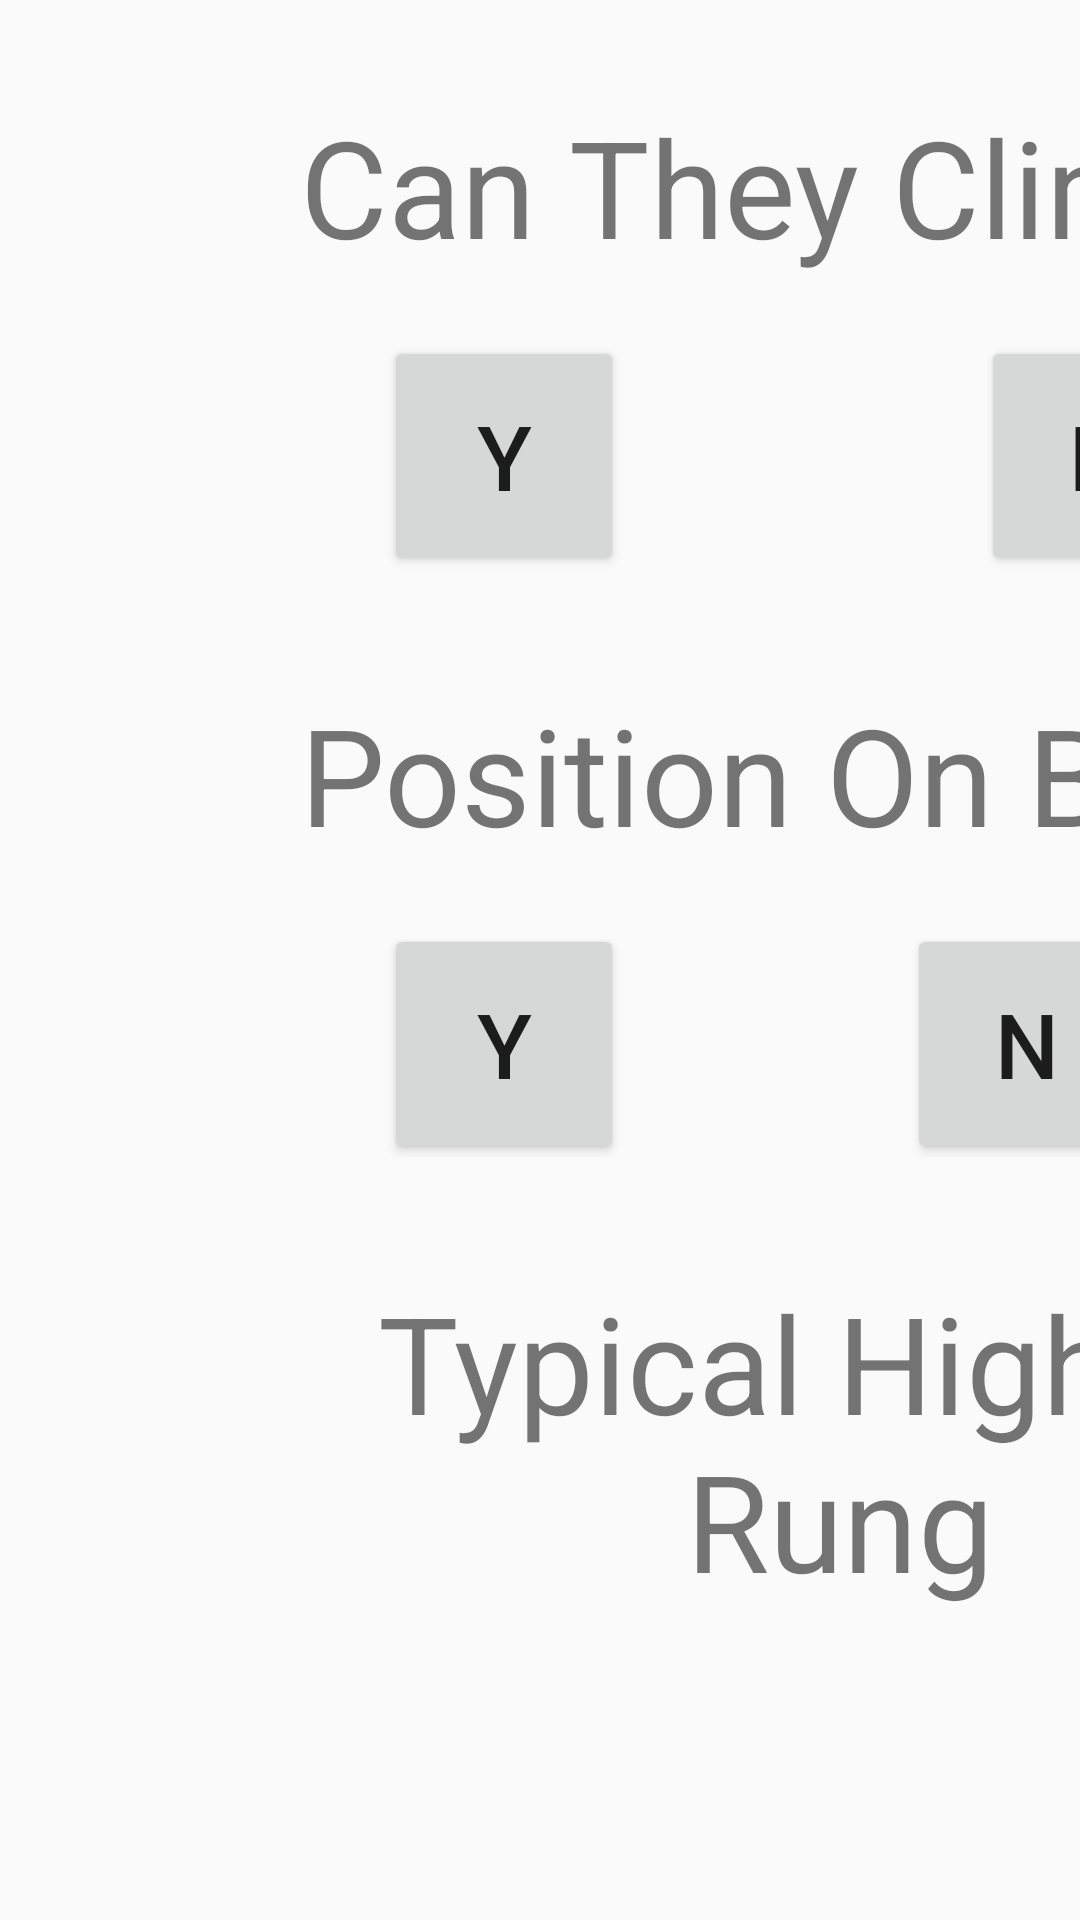

Android layout source for this screen:
<!-- AndroidManifest.xml: application theme AppTheme.NoActionBar -->
<!-- res/layout/fragment_endgame.xml -->
<?xml version="1.0" encoding="utf-8"?>
<android.support.constraint.ConstraintLayout xmlns:android="http://schemas.android.com/apk/res/android"
    xmlns:app="http://schemas.android.com/apk/res-auto"
    xmlns:tools="http://schemas.android.com/tools"
    android:id="@+id/constraintLayout"
    android:layout_width="match_parent"
    android:layout_height="match_parent"
    tools:context=".ui.main.PlaceholderFragment">

    <TextView
        android:id="@+id/canTheyClimb"
        android:layout_width="wrap_content"
        android:layout_height="wrap_content"
        android:layout_marginStart="100dp"
        android:layout_marginTop="32dp"
        android:text="@string/canTheyClimb"
        android:textAlignment="center"
        android:textSize="45sp"
        app:layout_constraintStart_toStartOf="parent"
        app:layout_constraintTop_toTopOf="parent" />

    <Button
        android:id="@+id/noCanTheyClimb"
        android:layout_width="80dp"
        android:layout_height="80dp"
        android:layout_marginEnd="28dp"
        android:text="@string/NoButton"
        android:textSize="30sp"
        app:layout_constraintEnd_toEndOf="@+id/canTheyClimb"
        app:layout_constraintTop_toTopOf="@+id/yesCanTheyClimb" />

    <Button
        android:id="@+id/yesCanTheyClimb"
        android:layout_width="80dp"
        android:layout_height="80dp"
        android:layout_marginStart="28dp"
        android:layout_marginTop="20dp"
        android:text="@string/YesButton"
        android:textSize="30sp"
        app:layout_constraintStart_toStartOf="@+id/canTheyClimb"
        app:layout_constraintTop_toBottomOf="@+id/canTheyClimb" />

    <TextView
        android:id="@+id/moveOnBar"
        android:layout_width="wrap_content"
        android:layout_height="wrap_content"
        android:layout_marginTop="36dp"
        android:text="@string/typicalHighestRung"
        android:textAlignment="center"
        android:textSize="45sp"
        app:layout_constraintStart_toStartOf="@+id/textView4"
        app:layout_constraintTop_toBottomOf="@+id/yesLockingMechanism" />

    <TextView
        android:id="@+id/textView4"
        android:layout_width="wrap_content"
        android:layout_height="wrap_content"
        android:layout_marginTop="36dp"
        android:text="@string/positionOnBar"
        android:textAlignment="center"
        android:textSize="45sp"
        app:layout_constraintStart_toStartOf="@+id/canTheyClimb"
        app:layout_constraintTop_toBottomOf="@+id/yesCanTheyClimb" />

    <Button
        android:id="@+id/yesLockingMechanism"
        android:layout_width="80dp"
        android:layout_height="80dp"
        android:layout_marginStart="28dp"
        android:layout_marginTop="20dp"
        android:text="@string/YesButton"
        android:textSize="30sp"
        app:layout_constraintStart_toStartOf="@+id/textView4"
        app:layout_constraintTop_toBottomOf="@+id/textView4" />

    <Button
        android:id="@+id/noLockingMechanism"
        android:layout_width="80dp"
        android:layout_height="80dp"
        android:layout_marginEnd="28dp"
        android:text="@string/NoButton"
        android:textSize="30sp"
        app:layout_constraintEnd_toEndOf="@+id/textView4"
        app:layout_constraintTop_toTopOf="@+id/yesLockingMechanism" />

    <TextView
        android:id="@+id/centerClimb"
        android:layout_width="wrap_content"
        android:layout_height="wrap_content"
        android:layout_marginStart="200dp"
        android:text="@string/climbTime"
        android:textAlignment="center"
        android:textSize="45sp"
        app:layout_constraintStart_toEndOf="@+id/canTheyClimb"
        app:layout_constraintTop_toTopOf="@+id/canTheyClimb" />

    <TextView
        android:id="@+id/textView8"
        android:layout_width="wrap_content"
        android:layout_height="60dp"
        android:text="@string/ifNoClimb"
        android:textAlignment="center"
        android:textSize="45sp"
        app:layout_constraintStart_toStartOf="@+id/centerClimb"
        app:layout_constraintTop_toTopOf="@+id/textView4" />

    <EditText
        android:id="@+id/editText_climbHeight"
        android:layout_width="530dp"
        android:layout_height="50dp"
        android:layout_marginTop="30dp"
        android:ems="10"
        android:inputType="number"
        app:layout_constraintStart_toStartOf="@+id/textView8"
        app:layout_constraintTop_toBottomOf="@+id/textView8" />

    <EditText
        android:id="@+id/editText_climbHeight2"
        android:layout_width="306dp"
        android:layout_height="50dp"
        android:layout_marginTop="20dp"
        android:ems="10"
        android:inputType="number"
        app:layout_constraintStart_toStartOf="@+id/centerClimb"
        app:layout_constraintTop_toBottomOf="@+id/centerClimb" />

    <Spinner
        android:id="@+id/spinner3"
        android:layout_width="300dp"
        android:layout_height="40dp"
        android:layout_marginTop="20dp"
        app:layout_constraintStart_toStartOf="@+id/moveOnBar"
        app:layout_constraintTop_toBottomOf="@+id/moveOnBar" />

</android.support.constraint.ConstraintLayout>
<!-- resources referenced by this layout -->
<resources>
  <string name="NoButton">N</string>
  <string name="YesButton">Y</string>
  <string name="canTheyClimb">Can They Climb?</string>
  <string name="climbTime">Time For Climb</string>
  <string name="ifNoClimb">Strategy If You Don\'t Climb</string>
  <string name="positionOnBar">Position On Bar</string>
  <string name="typicalHighestRung">Typical Highest Rung</string>
  <style name="AppTheme.NoActionBar">
          <item name="windowActionBar">false</item>
          <item name="windowNoTitle">true</item>
      </style>
</resources>
